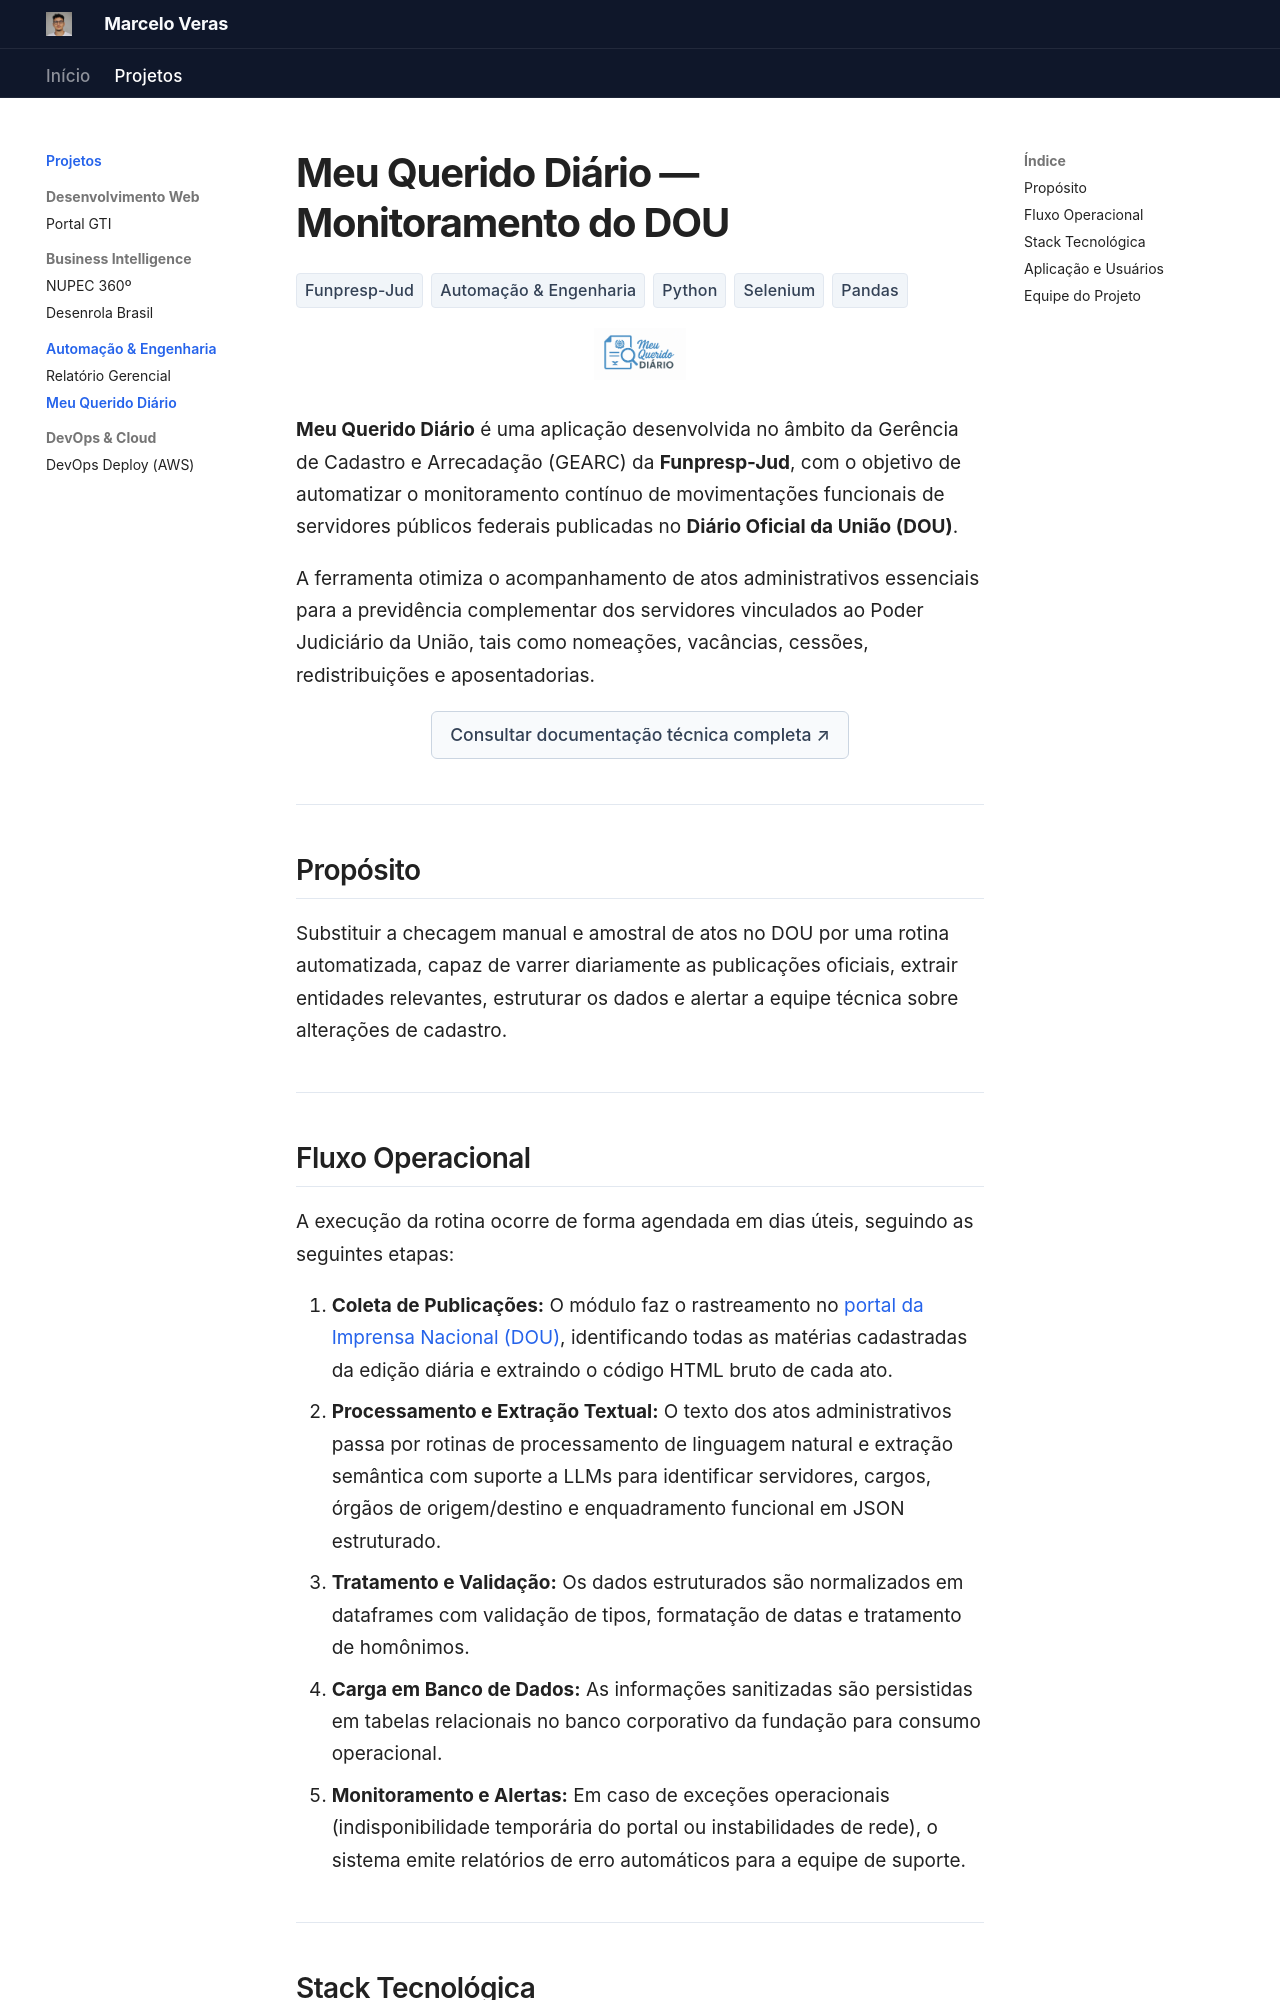

repository: marceloverass/portfolio · page: projetos/meu-querido-diario/index.html · generator: mkdocs

# Meu Querido Diário — Monitoramento do DOU

<div class="hero-badges" style="margin-bottom: 20px;">
  <span class="tech-tag">Funpresp-Jud</span>
  <span class="tech-tag">Automação & Engenharia</span>
  <span class="tech-tag">Python</span>
  <span class="tech-tag">Selenium</span>
  <span class="tech-tag">Pandas</span>
</div>

<div align="center" style="margin-bottom: 24px;">
  <a href="https://gearc.github.io/Meu-Querido-Diario-Docs/" target="_blank" rel="noopener">
    <img src="../../assets/mqd/logo.png" class="no-zoom" alt="Meu Querido Diário - Logo" style="max-height: 52px; max-width: 100%; object-fit: contain;">
  </a>
</div>

**Meu Querido Diário** é uma aplicação desenvolvida no âmbito da Gerência de Cadastro e Arrecadação (GEARC) da **Funpresp-Jud**, com o objetivo de automatizar o monitoramento contínuo de movimentações funcionais de servidores públicos federais publicadas no **Diário Oficial da União (DOU)**.

A ferramenta otimiza o acompanhamento de atos administrativos essenciais para a previdência complementar dos servidores vinculados ao Poder Judiciário da União, tais como nomeações, vacâncias, cessões, redistribuições e aposentadorias.

<div align="center" style="margin: 16px 0 24px 0;">
  <a href="https://gearc.github.io/Meu-Querido-Diario-Docs/" target="_blank" rel="noopener" class="report-btn report-btn--secondary" style="display: inline-flex; width: auto; padding: 8px 18px;">
    Consultar documentação técnica completa &nearr;
  </a>
</div>

---

## Propósito

Substituir a checagem manual e amostral de atos no DOU por uma rotina automatizada, capaz de varrer diariamente as publicações oficiais, extrair entidades relevantes, estruturar os dados e alertar a equipe técnica sobre alterações de cadastro.

---
